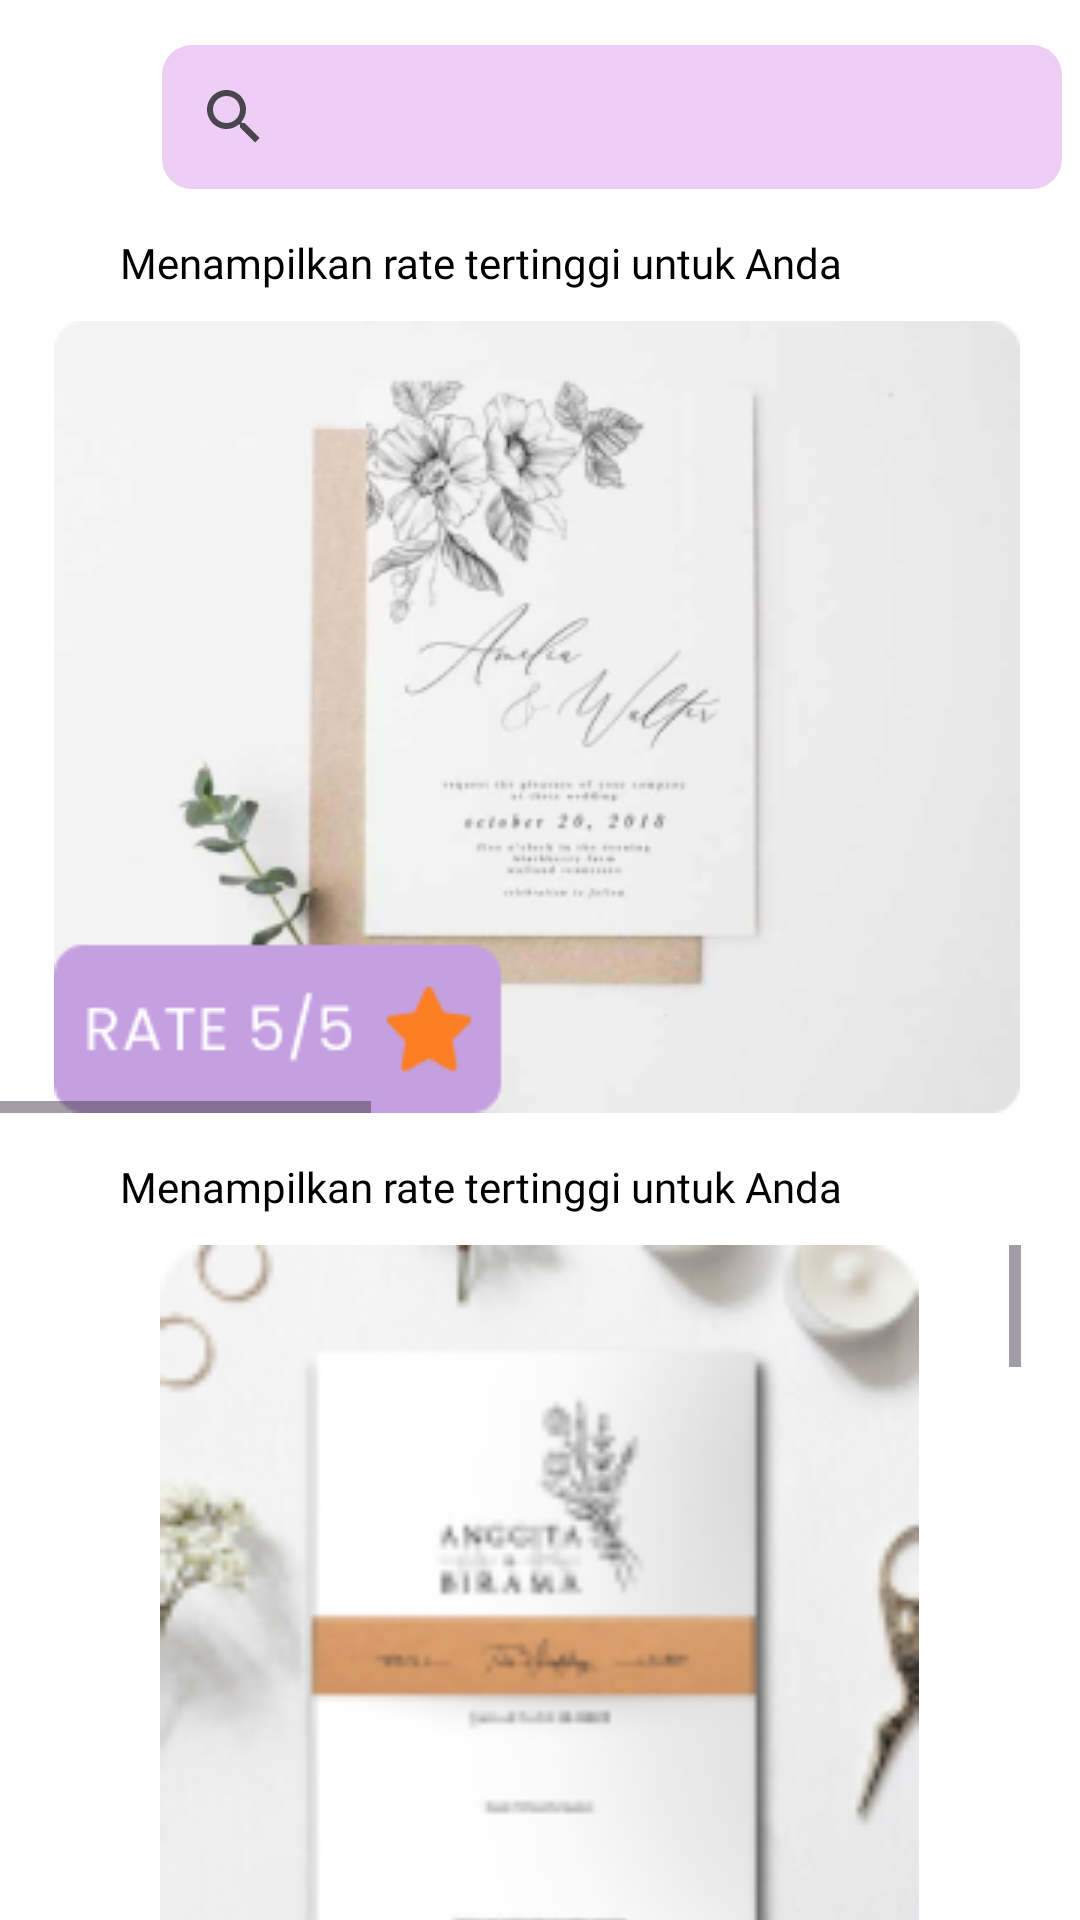

Reconstruct the res/layout file that produces this screen, plus the resources it refers to.
<!-- AndroidManifest.xml: application theme Theme.Button9_Kategori -->
<!-- res/layout/activity_kategoridesign.xml -->
<?xml version="1.0" encoding="utf-8"?>
<RelativeLayout
    xmlns:android="http://schemas.android.com/apk/res/android"
    xmlns:app="http://schemas.android.com/apk/res-auto"
    xmlns:tools="http://schemas.android.com/tools"
    android:layout_width="match_parent"
    android:layout_height="match_parent"
    tools:context=".kategoridesign"
    android:background="@color/white">

    <LinearLayout
        android:layout_width="wrap_content"
        android:layout_height="wrap_content"
        android:layout_centerHorizontal="true"
        android:id="@+id/searchicon7"
        android:layout_marginTop="15dp">

        <ImageView
            android:layout_width="38dp"
            android:layout_height="match_parent"
            android:src="@drawable/back"
            android:id="@+id/buttondesign"
            android:layout_marginRight="10dp"/>

        <SearchView
            android:id="@+id/search7"
            android:layout_width="300dp"
            android:layout_height="wrap_content"
            android:background="@drawable/button"
            android:text="@string/text"
            android:textColor="@color/black"/>

    </LinearLayout>

    <TextView
        android:layout_width="wrap_content"
        android:layout_height="wrap_content"
        android:text="Menampilkan rate tertinggi untuk Anda"
        android:layout_below="@id/searchicon7"
        android:id="@+id/ratecard"
        android:layout_marginTop="15dp"
        android:fontFamily="@font/poppins_bold"
        android:layout_marginHorizontal="40dp"
        android:textColor="@color/black"
        android:textSize="14sp"/>

    <HorizontalScrollView
        android:id="@+id/horizontalScrollView7"
        android:layout_width="match_parent"
        android:layout_height="wrap_content"
        android:layout_marginTop="10dp"
        android:layout_below="@id/ratecard"
        android:layout_centerHorizontal="true">

        <LinearLayout
            android:layout_width="wrap_content"
            android:layout_height="wrap_content"
            android:orientation="horizontal"
            android:layout_marginHorizontal="5dp"
            android:id="@+id/lineardesign">

            <ImageView
                android:layout_width="wrap_content"
                android:layout_height="wrap_content"
                android:src="@drawable/ratecard_1"
                android:id="@+id/rate1"
                android:layout_marginHorizontal="13dp"
                />

            <ImageView
                android:layout_width="wrap_content"
                android:layout_height="wrap_content"
                android:src="@drawable/ratecard_2"
                android:id="@+id/rate2"
                android:layout_marginHorizontal="13dp"
                />

            <ImageView
                android:layout_width="wrap_content"
                android:layout_height="wrap_content"
                android:src="@drawable/ratecard_3"
                android:id="@+id/rate3"
                android:layout_marginHorizontal="13dp"/>
        </LinearLayout>
    </HorizontalScrollView>

    <TextView
        android:layout_width="wrap_content"
        android:layout_height="wrap_content"
        android:text="Menampilkan rate tertinggi untuk Anda"
        android:layout_below="@id/horizontalScrollView7"
        android:id="@+id/menarik"
        android:layout_marginTop="15dp"
        android:fontFamily="@font/poppins_bold"
        android:layout_marginHorizontal="40dp"
        android:textColor="@color/black"
        android:textSize="14sp"/>

    <ScrollView
        android:layout_width="wrap_content"
        android:layout_height="wrap_content"
        android:fillViewport="true"
        android:layout_centerHorizontal="true"
        android:layout_below="@id/menarik"
        android:layout_marginTop="10dp">

        <LinearLayout
            android:layout_width="wrap_content"
            android:layout_height="wrap_content"
            android:orientation="vertical"
            android:id="@+id/linearvertical7">

            <ImageView
                android:id="@+id/photo_1"
                android:layout_width="321dp"
                android:layout_height="296dp"
                android:src="@drawable/card_1" />
            <ImageView
                android:layout_width="321dp"
                android:layout_height="296dp"
                android:src="@drawable/card_2"
                android:id="@+id/card_2"
                android:layout_marginTop="20dp"/>
            <ImageView
                android:layout_width="321dp"
                android:layout_height="296dp"
                android:src="@drawable/card_3"
                android:id="@+id/card_3"
                android:layout_marginTop="20dp"/>
            <ImageView
                android:layout_width="321dp"
                android:layout_height="296dp"
                android:src="@drawable/card_4"
                android:id="@+id/card_4"
                android:layout_marginTop="20dp"/>

        </LinearLayout>
    </ScrollView>

</RelativeLayout>
<!-- resources referenced by this layout -->
<resources>
  <!-- drawable button (drawable) -->
  <?xml version="1.0" encoding="utf-8"?>
  <shape android:shape="rectangle" xmlns:android="http://schemas.android.com/apk/res/android">
  
      <solid android:color="#CBEAC2F1"/>
      <corners android:radius="10dp"/>
  
  </shape>
  <!-- drawable card_1: png bitmap (drawable, 21280 bytes) -->
  <!-- drawable card_2: png bitmap (drawable, 43246 bytes) -->
  <!-- drawable card_3: png bitmap (drawable, 43861 bytes) -->
  <!-- drawable card_4: png bitmap (drawable, 39546 bytes) -->
  <!-- drawable ratecard_1: png bitmap (drawable, 35875 bytes) -->
  <!-- drawable ratecard_2: png bitmap (drawable, 67287 bytes) -->
  <!-- drawable ratecard_3: png bitmap (drawable, 104302 bytes) -->
  <string name="text">Apa yang ingin Anda cari?</string>
  <style name="Theme.Button9_Kategori" parent="Base.Theme.Button9_Kategori" />
  <style name="Base.Theme.Button9_Kategori" parent="Theme.Material3.DayNight.NoActionBar">
          
          
      </style>
  <!-- not gathered from this repository: default colours our renderer supplied (Android Studio template values) -->
  <color name="black">#FF000000</color>
  <color name="white">#FFFFFFFF</color>
</resources>
